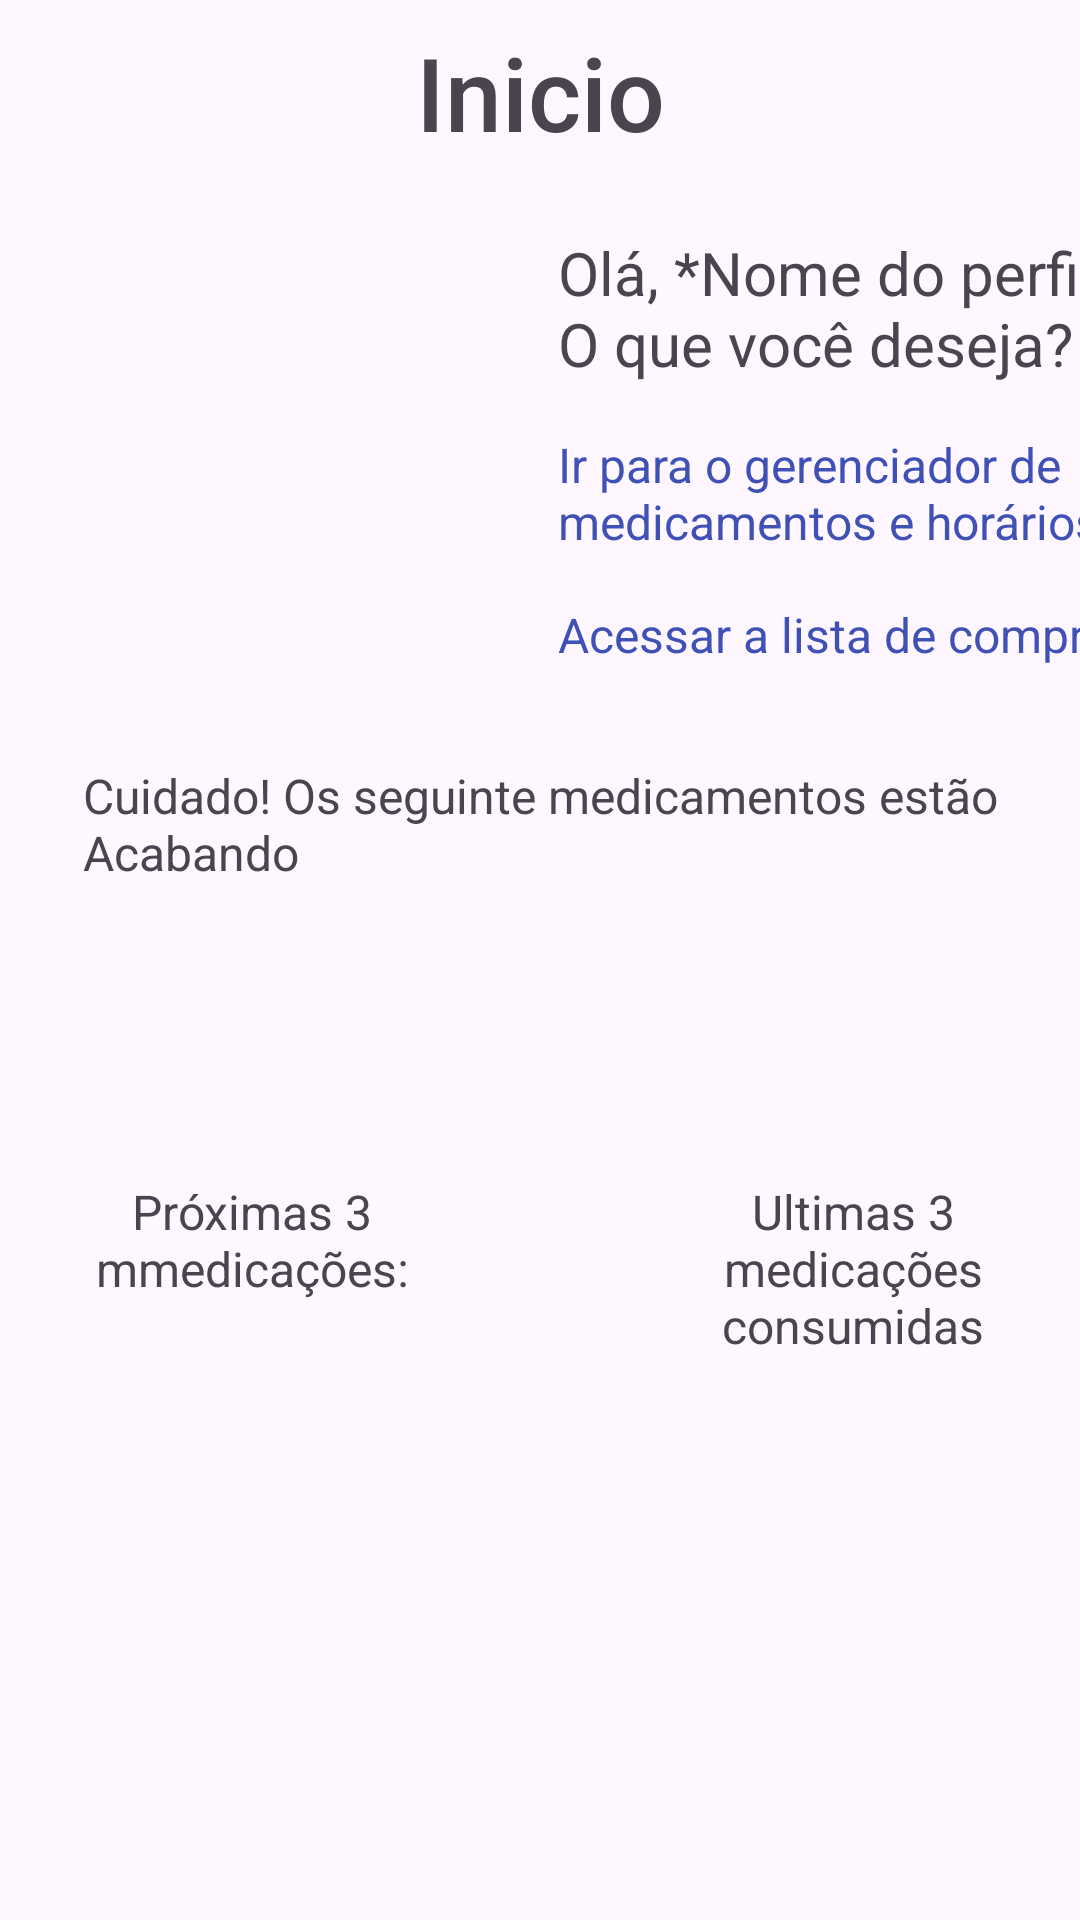

Android layout source for this screen:
<!-- AndroidManifest.xml: application theme Theme.T3_mobile -->
<!-- res/layout/fragment_inicio.xml -->
<?xml version="1.0" encoding="utf-8"?>
<FrameLayout xmlns:android="http://schemas.android.com/apk/res/android"
    xmlns:app="http://schemas.android.com/apk/res-auto"
    xmlns:tools="http://schemas.android.com/tools"
    android:layout_width="match_parent"
    android:layout_height="match_parent"
    tools:context=".InicioFragment">

    <androidx.constraintlayout.widget.ConstraintLayout
        android:layout_width="match_parent"
        android:layout_height="match_parent">

        <TextView
            android:id="@+id/tv_inicio"
            android:layout_width="wrap_content"
            android:layout_height="wrap_content"
            android:layout_marginTop="8dp"
            android:fontFamily="sans-serif-medium"
            android:text="Inicio"
            android:textAlignment="center"
            android:textSize="34sp"
            app:layout_constraintEnd_toEndOf="parent"
            app:layout_constraintHorizontal_bias="0.5"
            app:layout_constraintStart_toStartOf="parent"
            app:layout_constraintTop_toTopOf="parent" />

        <ImageView
            android:id="@+id/person_image"
            android:layout_width="154dp"
            android:layout_height="150dp"
            android:layout_marginStart="16dp"
            android:layout_marginTop="76dp"
            android:src="@drawable/person"
            app:layout_constraintStart_toStartOf="parent"
            app:layout_constraintTop_toTopOf="parent" />

        <TextView
            android:id="@+id/tv_inicio_logado"
            android:layout_width="wrap_content"
            android:layout_height="wrap_content"
            android:layout_marginStart="16dp"
            android:layout_marginTop="24dp"
            android:text="@string/boas_vindas_logado"
            android:textSize="20sp"
            app:layout_constraintStart_toEndOf="@+id/person_image"
            app:layout_constraintTop_toBottomOf="@+id/tv_inicio" />

        <TextView
            android:id="@+id/tv_link_ger"
            android:layout_width="wrap_content"
            android:layout_height="wrap_content"
            android:layout_marginStart="16dp"
            android:layout_marginTop="16dp"
            android:clickable="false"
            android:text="@string/link_gereenciado_med"
            android:textColor="#3F51B5"
            android:textSize="16sp"
            app:layout_constraintStart_toEndOf="@+id/person_image"
            app:layout_constraintTop_toBottomOf="@+id/tv_inicio_logado" />

        <TextView
            android:id="@+id/tv_link_lista_c"
            android:layout_width="wrap_content"
            android:layout_height="wrap_content"
            android:layout_marginStart="16dp"
            android:layout_marginTop="16dp"
            android:text="@string/link_lista_compras"
            android:textColor="@color/dark_blue"
            android:textSize="16sp"
            app:layout_constraintStart_toEndOf="@+id/person_image"
            app:layout_constraintTop_toBottomOf="@+id/tv_link_ger" />

        <TextView
            android:id="@+id/tv_alerta_falta_rem"
            android:layout_width="wrap_content"
            android:layout_height="wrap_content"
            android:layout_marginTop="32dp"
            android:text="@string/alerta_remedios"
            android:textSize="16sp"
            app:layout_constraintEnd_toEndOf="parent"
            app:layout_constraintHorizontal_bias="0.5"
            app:layout_constraintStart_toStartOf="parent"
            app:layout_constraintTop_toBottomOf="@+id/tv_link_lista_c" />

        <TextView
            android:id="@+id/tv_prox_med"
            android:layout_width="wrap_content"
            android:layout_height="wrap_content"
            android:layout_marginStart="32dp"
            android:layout_marginTop="98dp"
            android:text="@string/prox_med"
            android:textAlignment="center"
            android:textSize="16sp"
            app:layout_constraintStart_toStartOf="parent"
            app:layout_constraintTop_toBottomOf="@+id/tv_alerta_falta_rem" />

        <TextView
            android:id="@+id/tv_hist_med"
            android:layout_width="wrap_content"
            android:layout_height="wrap_content"
            android:layout_marginTop="98dp"
            android:layout_marginEnd="32dp"
            android:text="@string/med_hist"
            android:textAlignment="center"
            android:textSize="16sp"
            app:layout_constraintEnd_toEndOf="parent"
            app:layout_constraintTop_toBottomOf="@+id/tv_alerta_falta_rem" />

    </androidx.constraintlayout.widget.ConstraintLayout>

</FrameLayout>
<!-- resources referenced by this layout -->
<resources>
  <color name="dark_blue">#FF3F51B5</color>
  <string name="alerta_remedios">Cuidado! Os seguinte medicamentos estão\nAcabando</string>
  <string name="boas_vindas_logado">Olá, *Nome do perfil*!\nO que você deseja?</string>
  <string name="link_gereenciado_med">Ir para o gerenciador de \nmedicamentos e horários.</string>
  <string name="link_lista_compras">Acessar a lista de compras</string>
  <string name="med_hist">Ultimas 3\nmedicações\nconsumidas</string>
  <string name="prox_med">Próximas 3\nmmedicações:</string>
  <style name="Theme.T3_mobile" parent="Base.Theme.T3_mobile" />
  <style name="Base.Theme.T3_mobile" parent="Theme.Material3.DayNight.NoActionBar">
          
          
      </style>
</resources>
